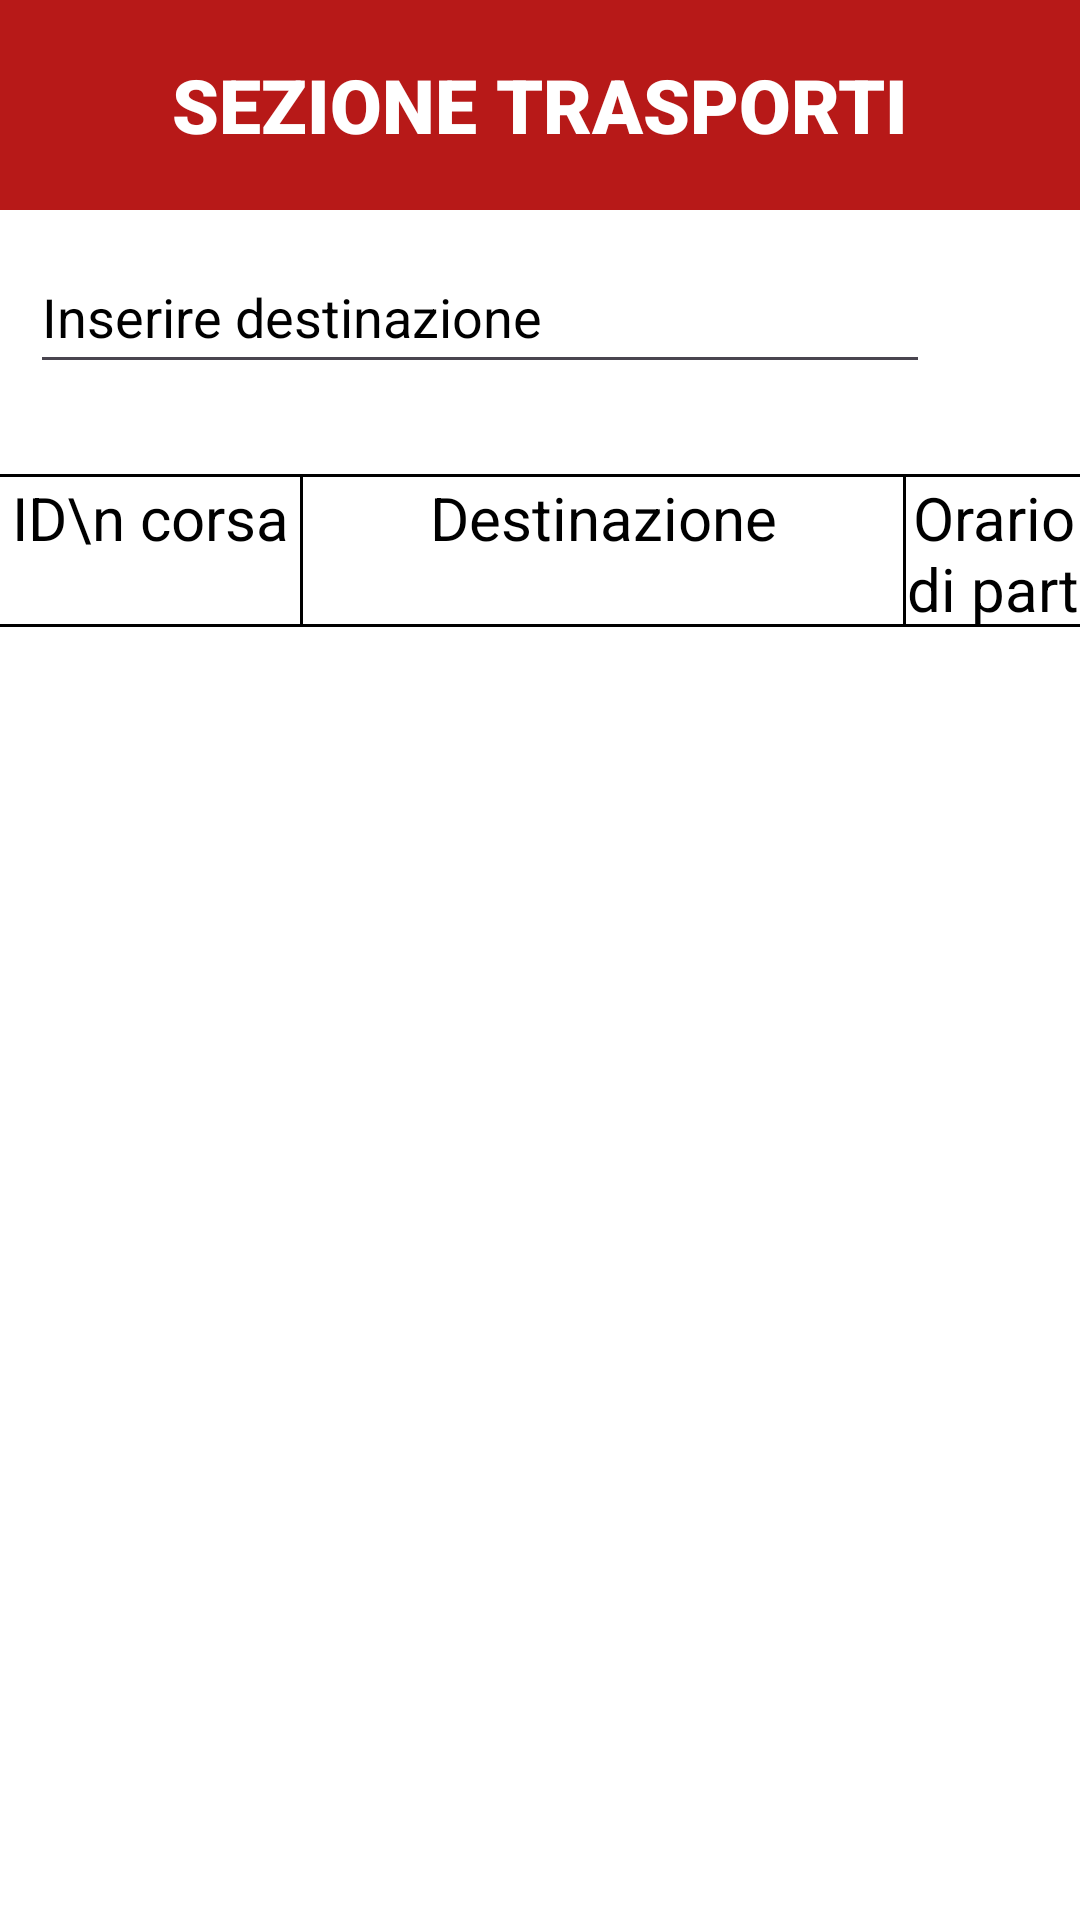

Produce the Android XML layout that renders to this screen, including the resource entries it uses.
<!-- AndroidManifest.xml: application theme Theme.Progetto -->
<!-- res/layout/activity_sezione_trasporti.xml -->
<?xml version="1.0" encoding="utf-8"?>
<LinearLayout xmlns:android="http://schemas.android.com/apk/res/android"
    xmlns:app="http://schemas.android.com/apk/res-auto"
    xmlns:tools="http://schemas.android.com/tools"
    android:id="@+id/main"
    android:layout_width="match_parent"
    android:layout_height="match_parent"
    tools:context=".SezioneTrasporti"
    android:orientation="vertical"
    android:background="@color/white">

    <TextView
        android:layout_width="match_parent"
        android:layout_height="70dp"
        android:text="SEZIONE TRASPORTI"
        android:gravity="center"
        android:textAlignment="center"
        android:textSize="25sp"
        android:fontFamily="sans-serif-black"
        android:textColor="@color/white"
        android:background="@color/rosso_bordeaux"
        android:visibility="visible"/>


    <LinearLayout
        android:layout_width="match_parent"
        android:layout_height="wrap_content"
        android:orientation="horizontal">

    <EditText
        android:id="@+id/dest"
        android:layout_width="300dp"
        android:layout_height="match_parent"
        android:minHeight="48dp"
        android:inputType="text"
        android:layout_margin="10dp"
        android:textColor="@color/black"
        android:hint="Inserire destinazione"
        android:textColorHint="@color/black"
        />

        <ImageButton
            android:id="@+id/bottoneCerca"
            android:layout_width="match_parent"
            android:layout_height="match_parent"
            android:src="@drawable/lente"
            android:background="@color/white"/>
    </LinearLayout>

    <View
        android:layout_width="match_parent"
        android:layout_height="20dp"
        android:background="@color/white"/>

    <View
        android:layout_width="match_parent"
        android:layout_height="1dp"
        android:background="@color/black" />

    <LinearLayout
        android:layout_width="match_parent"
        android:layout_height="49dp">

        <TextView
            android:id="@+id/idCorsaH"
            android:layout_width="100dp"
            android:text="ID\n corsa"
            android:layout_height="match_parent"
            android:textSize="20sp"
            android:background="@color/white"
            android:textColor="@color/black"
            android:textAlignment="center"/>

        <View
            android:layout_width="1dp"
            android:layout_height="wrap_content"
            android:background="@color/black" />

        <TextView
            android:id="@+id/destinazioneH"
            android:layout_width="200dp"
            android:layout_height="match_parent"
            android:text="Destinazione"
            android:textSize="20sp"
            android:background="@color/white"
            android:textColor="@color/black"
            android:textAlignment="center" />

        <View
            android:layout_width="1dp"
            android:layout_height="wrap_content"
            android:background="@color/black" />

        <TextView
            android:id="@+id/partenzaH"
            android:layout_width="fill_parent"
            android:layout_height="match_parent"
            android:textSize="20sp"
            android:text="Orario di partenza"
            android:background="@color/white"
            android:textColor="@color/black"
            android:textAlignment="center"/>

    </LinearLayout>

    <View
        android:id="@+id/sepCorsa"
        android:visibility="visible"
        android:layout_width="match_parent"
        android:layout_height="1dp"
        android:background="@color/black" />




    <androidx.recyclerview.widget.RecyclerView
        android:id="@+id/listacorse"
        android:layout_width="match_parent"
        android:layout_gravity="center"
        android:visibility="visible"
        android:layout_height="fill_parent"/>

</LinearLayout>
<!-- resources referenced by this layout -->
<resources>
  <color name="black">#FF000000</color>
  <color name="rosso_bordeaux">#b71918</color>
  <color name="white">#FFFFFFFF</color>
  <style name="Theme.Progetto" parent="Base.Theme.Progetto" />
  <style name="Base.Theme.Progetto" parent="Theme.Material3.DayNight.NoActionBar">
          
          
      </style>
</resources>
